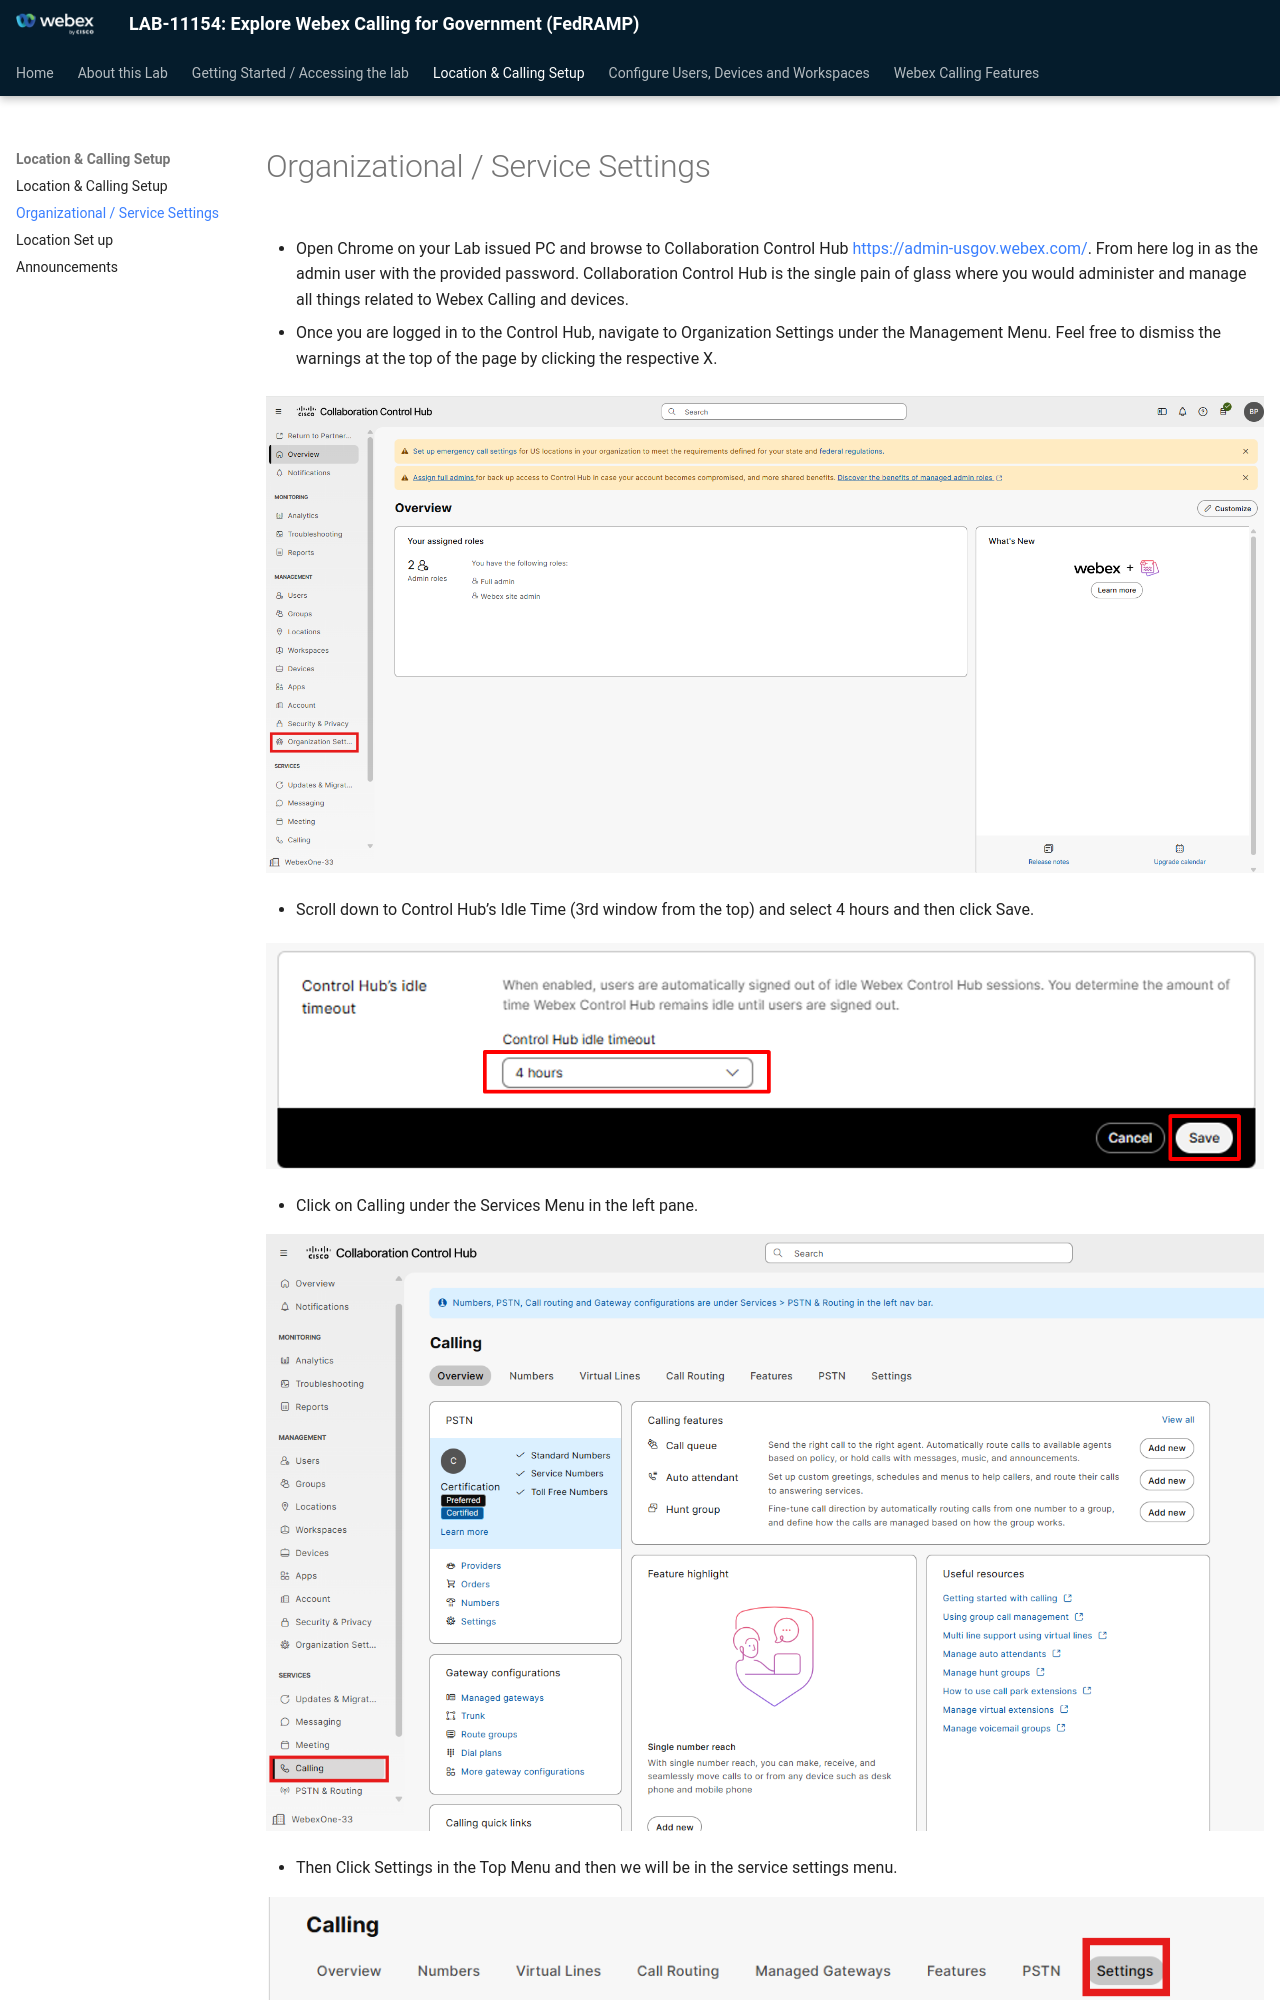

repository: WebexCC-SA/LAB-11154 · page: organizational-service-settings/index.html · generator: mkdocs

# Organizational / Service Settings

- Open Chrome on your Lab issued PC and browse to Collaboration Control Hub [https://admin-usgov.webex.com/](https://admin-usgov.webex.com/). From here log in as the admin user with the provided password. Collaboration Control Hub is the single pain of glass where you would administer and manage all things related to Webex Calling and devices.

- Once you are logged in to the Control Hub, navigate to Organization Settings under the Management Menu. Feel free to dismiss the warnings at the top of the page by clicking the respective X. 

![image5.png](./assets/image5.png)

- Scroll down to Control Hub’s Idle Time (3rd window from the top) and select 4 hours and then click Save.

![image6.png](./assets/image6.png)

- Click on Calling under the Services Menu in the left pane.
